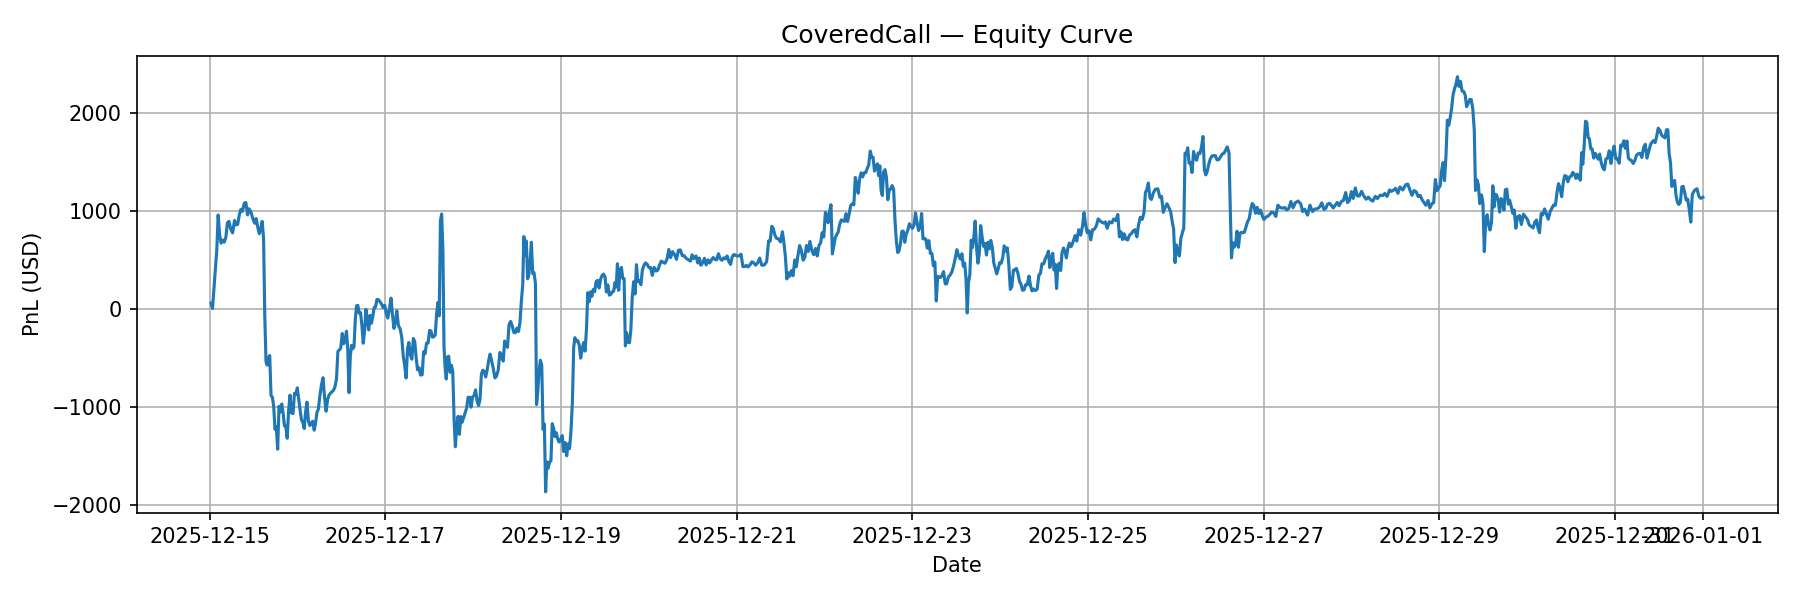

The data file committed next to this chart (first rows):
timestamp, total_pnl, realized_pnl, unrealized_pnl, cash, nav, F, iv_atm
2025-12-15 00:23:25+00:00, 61.43, 0.0, 61.43, -83682, -83621, 88900, 0.4482
2025-12-15 00:46:45+00:00, 5.344, 0.0, 5.344, -83682, -83677, 88746, 0.4466
2025-12-15 01:10:05+00:00, 216.3, 0.0, 216.3, -83682, -83466, 88970, 0.4388
2025-12-15 01:33:25+00:00, 413.6, 0.0, 413.6, -83682, -83269, 89298, 0.4361
2025-12-15 01:56:15+00:00, 601.3, 0.0, 601.3, -83682, -83081, 89711, 0.4371
2025-12-15 02:18:25+00:00, 960.8, 0.0, 960.8, -83682, -82722, 90382, 0.4336
2025-12-15 02:41:35+00:00, 760.7, 0.0, 760.7, -83682, -82922, 89929, 0.4329
2025-12-15 03:06:55+00:00, 672.2, 0.0, 672.2, -83682, -83010, 89715, 0.4319
2025-12-15 03:32:05+00:00, 704, 0.0, 704, -83682, -82978, 89725, 0.4299
2025-12-15 03:58:10+00:00, 682.8, 0.0, 682.8, -83682, -83000, 89702, 0.4308
2025-12-15 04:25:05+00:00, 732.2, 0.0, 732.2, -83682, -82950, 89755, 0.429
2025-12-15 04:50:45+00:00, 881.4, 0.0, 881.4, -83682, -82801, 90081, 0.4294
2025-12-15 05:15:35+00:00, 894.5, 0.0, 894.5, -83682, -82788, 90071, 0.4281
2025-12-15 05:44:55+00:00, 816.3, 0.0, 816.3, -83682, -82866, 89940, 0.4295
2025-12-15 06:15:05+00:00, 777.5, 0.0, 777.5, -83682, -82905, 89899, 0.4311
2025-12-15 06:47:15+00:00, 904.3, 0.0, 904.3, -83682, -82778, 90034, 0.4263
2025-12-15 07:12:15+00:00, 858.9, 0.0, 858.9, -83682, -82823, 89938, 0.4264
2025-12-15 07:39:15+00:00, 865.6, 0.0, 865.6, -83682, -82817, 89992, 0.4279
2025-12-15 08:05:05+00:00, 961.4, 0.0, 961.4, -83682, -82721, 90142, 0.426
2025-12-15 08:29:45+00:00, 1016, 0.0, 1016, -83682, -82667, 90272, 0.4266
2025-12-15 08:57:00+00:00, 998.5, 0.0, 998.5, -83682, -82684, 90230, 0.4265
2025-12-15 09:25:15+00:00, 1079, 0.0, 1079, -83682, -82603, 90340, 0.4242
2025-12-15 09:53:05+00:00, 1087, 0.0, 1087, -83682, -82595, 90372, 0.4248
2025-12-15 10:20:45+00:00, 961.4, 0.0, 961.4, -83682, -82721, 90142, 0.4264
2025-12-15 10:45:05+00:00, 1023, 0.0, 1023, -83682, -82659, 90256, 0.4258
2025-12-15 11:14:25+00:00, 992.6, 0.0, 992.6, -83682, -82690, 90224, 0.4271
2025-12-15 11:50:05+00:00, 918.2, 0.0, 918.2, -83682, -82764, 90072, 0.4276
2025-12-15 12:17:15+00:00, 876.2, 0.0, 876.2, -83682, -82806, 90004, 0.4284
2025-12-15 12:41:15+00:00, 923.6, 0.0, 923.6, -83682, -82759, 90126, 0.4293
2025-12-15 13:08:45+00:00, 833, 0.0, 833, -83682, -82849, 89910, 0.4285
2025-12-15 13:33:20+00:00, 768.7, 0.0, 768.7, -83682, -82914, 89794, 0.4293
2025-12-15 13:57:20+00:00, 819.1, 0.0, 819.1, -83682, -82863, 89871, 0.4283
2025-12-15 14:20:25+00:00, 894.5, 0.0, 894.5, -83682, -82788, 90071, 0.4299
2025-12-15 14:43:05+00:00, 721.8, 0.0, 721.8, -83682, -82961, 89696, 0.4296
2025-12-15 15:02:35+00:00, -60.24, 0.0, -60.24, -83682, -83743, 88162, 0.4307
2025-12-15 15:22:55+00:00, -537.5, 0.0, -537.5, -83682, -84220, 87291, 0.4316
2025-12-15 15:42:25+00:00, -573.2, 0.0, -573.2, -83682, -84256, 87254, 0.4329
2025-12-15 16:02:55+00:00, -499.8, 0.0, -499.8, -83682, -84182, 87354, 0.4314
2025-12-15 16:23:55+00:00, -475.1, 0.0, -475.1, -83682, -84158, 87334, 0.4286
2025-12-15 16:45:15+00:00, -882.7, 0.0, -882.7, -83682, -84565, 86701, 0.4332
2025-12-15 17:07:35+00:00, -900.4, 0.0, -900.4, -83682, -84583, 86660, 0.4328
2025-12-15 17:29:15+00:00, -994.5, 0.0, -994.5, -83682, -84677, 86516, 0.4339
2025-12-15 17:50:35+00:00, -1230, 0.0, -1230, -83682, -84912, 86112, 0.4341
2025-12-15 18:12:15+00:00, -1201, 0.0, -1201, -83682, -84883, 86142, 0.4332
2025-12-15 18:34:05+00:00, -1431, 0.0, -1431, -83682, -85114, 85745, 0.433
2025-12-15 18:56:25+00:00, -993.2, 0.0, -993.2, -83682, -84676, 86495, 0.433
2025-12-15 19:18:45+00:00, -1051, 0.0, -1051, -83682, -84734, 86344, 0.4307
2025-12-15 19:41:15+00:00, -969.3, 0.0, -969.3, -83682, -84652, 86520, 0.4324
2025-12-15 20:04:25+00:00, -1068, 0.0, -1068, -83682, -84751, 86371, 0.4336
2025-12-15 20:25:35+00:00, -1193, 0.0, -1193, -83682, -84875, 86151, 0.4334
2025-12-15 20:47:25+00:00, -1197, 0.0, -1197, -83682, -84880, 86146, 0.4336
2025-12-15 21:10:05+00:00, -1320, 0.0, -1320, -83682, -85002, 85929, 0.4333
2025-12-15 21:33:35+00:00, -1038, 0.0, -1038, -83682, -84721, 86358, 0.4307
2025-12-15 21:56:55+00:00, -879.8, 0.0, -879.8, -83682, -84562, 86636, 0.4309
2025-12-15 22:20:45+00:00, -1061, 0.0, -1061, -83682, -84743, 86334, 0.4316
2025-12-15 22:46:20+00:00, -1067, 0.0, -1067, -83682, -84749, 86372, 0.4341
2025-12-15 23:09:35+00:00, -861.2, 0.0, -861.2, -83682, -84544, 86724, 0.4337
2025-12-15 23:33:05+00:00, -871.6, 0.0, -871.6, -83682, -84554, 86668, 0.432
2025-12-15 23:56:15+00:00, -805.1, 0.0, -805.1, -83682, -84487, 86782, 0.432
2025-12-16 00:19:05+00:00, -920.5, 0.0, -920.5, -83682, -84603, 86616, 0.4338
... 878 more rows
